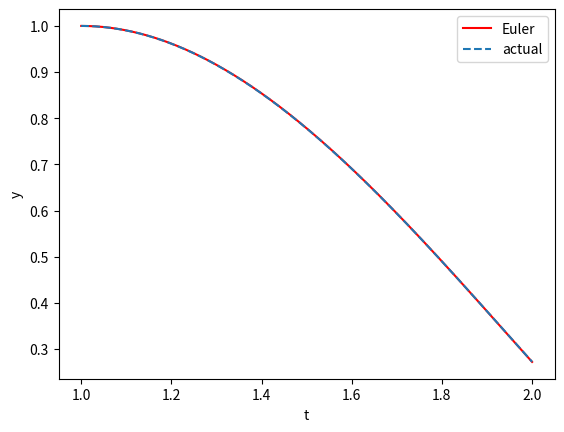

Generate this figure with matplotlib:
import numpy as np
import matplotlib.pyplot as plt



def Euler(fy,fv,t,y,v,h):
    return [y+h*fy(t,y,v),v+h*fv(t,y,v)]
def fy(t,y,v):
    return v
def fv(t,y,v):
    return 2*v/t - 2*y/(t**2) + t*np.log(t)



t_min = 1
t_max = 2
h = 0.001
N = int((t_max-t_min)/h)

t=[t_min]
y=[1]
v=[0]



for i in range(N):
    y.append(Euler(fy,fv,t[i],y[i],v[i],h)[0])
    v.append(Euler(fy,fv,t[i],y[i],v[i],h)[1])
    t.append(t_min+((i+1)*h))


def real(t):
    s = []
    for l in range(len(t)):
        s.append(7*t[l]/4 + t[l]**3*np.log(t[l])/2 - 3*t[l]**3/4)
    return s




plt.plot(t,y,color='red',label='Euler')
plt.plot(t,real(t),'--',label='actual')
plt.xlabel('t')
plt.ylabel('y')

plt.legend()
plt.show()

